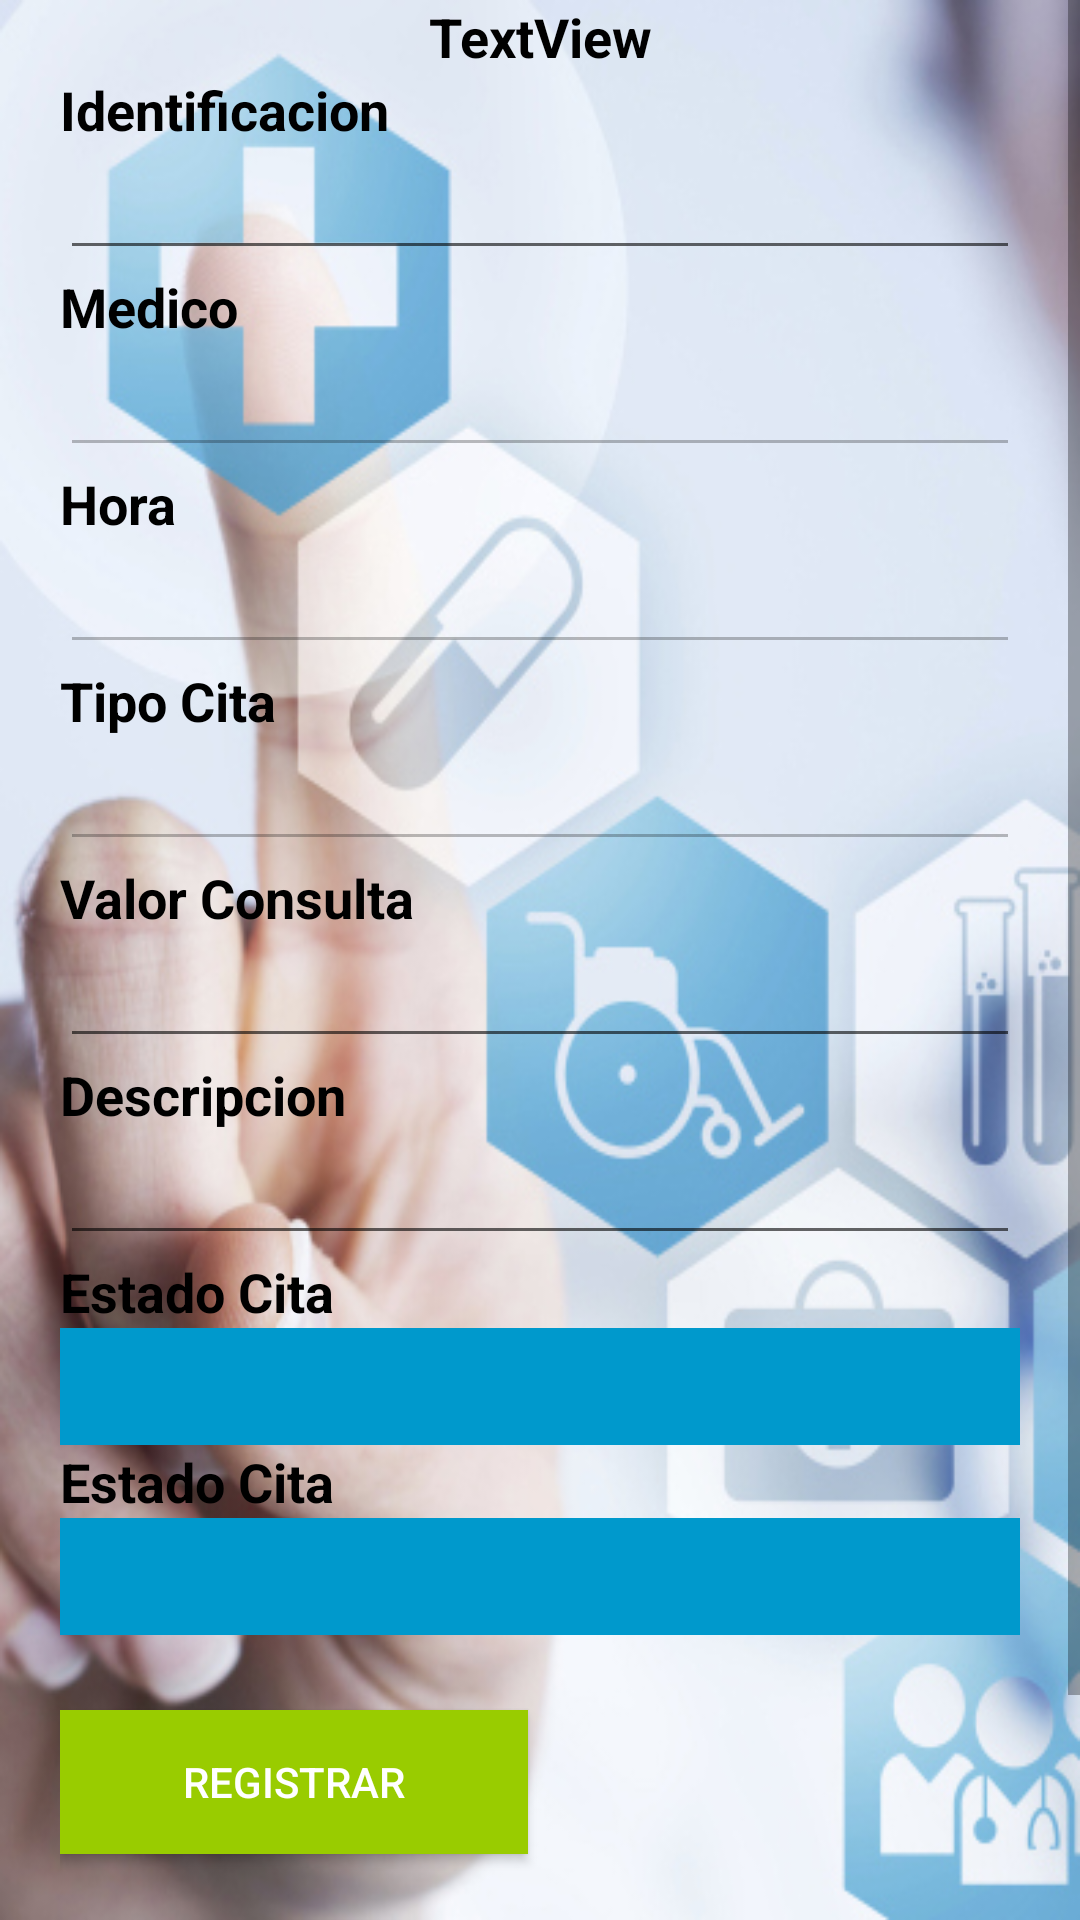

Write the Android layout XML for this screen, with the resource values it uses.
<!-- AndroidManifest.xml: application theme AppThemeAplicacion -->
<!-- res/layout/activity_solicitar_cita.xml -->
<?xml version="1.0" encoding="utf-8"?>
<LinearLayout xmlns:android="http://schemas.android.com/apk/res/android"
    xmlns:app="http://schemas.android.com/apk/res-auto"
    xmlns:tools="http://schemas.android.com/tools"
    android:layout_width="match_parent"
    android:layout_height="match_parent"
    tools:context="com.example.tecnosystem.heilhealthy.SolicitarCita"
    android:orientation="vertical">

    <ScrollView
        android:layout_width="match_parent"
        android:layout_height="match_parent"
        android:background="@drawable/fon">

        <LinearLayout
            android:layout_width="match_parent"
            android:layout_height="wrap_content"
            android:layout_marginLeft="20dp"
            android:layout_marginRight="20dp"
            android:orientation="vertical">

            <TextView

                android:id="@+id/editText2"
                android:layout_width="match_parent"
                android:layout_height="wrap_content"
                android:enabled="false"
                android:text="TextView"
                android:textAlignment="center"
                android:textColor="@android:color/background_dark"
                android:textSize="18sp"
                android:textStyle="bold"
                tools:enabled="true" />


            <Space
                android:layout_width="match_parent"
                android:layout_height="wrap_content"
                android:layout_weight="0.14" />

            <TextView
                android:id="@+id/tvIdPaciente"
                style="@style/textos"
                android:layout_width="match_parent"
                android:layout_height="wrap_content"
                android:text="@string/Idt" />

            <EditText
                android:id="@+id/etIdPaciente"
                android:layout_width="match_parent"
                android:layout_height="wrap_content"
                android:ems="10"
                android:inputType="textPersonName" />

            <TextView
                android:id="@+id/tvMedico"
                style="@style/textos"
                android:layout_width="match_parent"
                android:layout_height="wrap_content"
                android:text="@string/Medico"
                />

            <EditText
                android:id="@+id/etMedicoCap"
                android:layout_width="match_parent"
                android:layout_height="wrap_content"
                android:editable="false"
                android:ems="10"
                android:enabled="false"
                android:inputType="textPersonName" />

            <TextView
                android:id="@+id/tvHoraCap"
                style="@style/textos"
                android:layout_width="match_parent"
                android:layout_height="wrap_content"
                android:text="@string/Hora" />

            <EditText
                android:id="@+id/etHoraCap"
                android:layout_width="match_parent"
                android:layout_height="wrap_content"
                android:editable="false"
                android:ems="10"
                android:enabled="false"
                android:inputType="textPersonName" />

            <TextView
            android:id="@+id/tvTipoCita"
            style="@style/textos"
            android:layout_width="match_parent"
            android:layout_height="wrap_content"
            android:text="@string/TipoC" />

            <EditText
                android:id="@+id/etTipoCitaCap"
                android:layout_width="match_parent"
                android:layout_height="wrap_content"
                android:editable="false"
                android:ems="10"
                android:enabled="false"
                android:inputType="textPersonName" />



            <TextView
                android:id="@+id/tvValorConsulta"
                style="@style/textos"
                android:layout_width="match_parent"
                android:layout_height="wrap_content"
                android:text="@string/valor" />

            <EditText
                android:id="@+id/etValor"
                android:layout_width="match_parent"
                android:layout_height="wrap_content"
                android:ems="10"
                android:inputType="textPersonName" />

            <TextView
                android:id="@+id/tvDescripcion"
                style="@style/textos"
                android:layout_width="match_parent"
                android:layout_height="wrap_content"
                android:text="@string/Descripcion" />

            <EditText
                android:id="@+id/etDescripcion"
                android:layout_width="match_parent"
                android:layout_height="wrap_content"
                android:ems="10"
                android:inputType="textPersonName" />

            <TextView
                android:id="@+id/tvEstadoCita"
                style="@style/textos"
                android:layout_width="match_parent"
                android:layout_height="wrap_content"
                android:text="@string/Estado" />

            <Spinner
                android:id="@+id/spDisponibilidad"
                style="@style/Combo"
                android:layout_width="match_parent"
                android:layout_height="39dp" />

            <TextView
                android:id="@+id/tvEstadoCitaCD"
                style="@style/textos"
                android:layout_width="match_parent"
                android:layout_height="wrap_content"
                android:text="@string/Estado" />

            <Spinner
                android:id="@+id/spEstadpCita"
                style="@style/Combo"
                android:layout_width="match_parent"
                android:layout_height="39dp" />

            <Space
                android:layout_width="match_parent"
                android:layout_height="25dp" />

            <Button
                android:id="@+id/bynRegistrarCita"
                style="@style/btnn"
                android:layout_width="156dp"
                android:layout_height="wrap_content"
                android:onClick="crearCita"
                android:text="@string/Registrar" />

            <Space
                android:layout_width="match_parent"
                android:layout_height="65dp" />

            <TableLayout
                android:layout_width="match_parent"
                android:layout_height="match_parent">

            </TableLayout>

            <Space
                android:layout_width="match_parent"
                android:layout_height="42dp" />

        </LinearLayout>
    </ScrollView>


</LinearLayout>
<!-- resources referenced by this layout -->
<resources>
  <!-- drawable fon: jpg bitmap (drawable, 124219 bytes) -->
  <string name="Descripcion">Descripcion</string>
  <string name="Estado">Estado Cita</string>
  <string name="Hora">Hora</string>
  <string name="Idt">Identificacion</string>
  <string name="Medico">Medico</string>
  <string name="Registrar">Registrar</string>
  <string name="TipoC">Tipo Cita</string>
  <string name="valor">Valor Consulta</string>
  <style name="Combo">
          <item name="android:background">#ff0099cc</item>
         
      </style>
  <style name="btnn">
  
          <item name="android:background">#ff99cc00</item>
          <item name="android:textColor">#ffffffff</item>
          FFA4FD6C
      </style>
  <style name="textos">
          <item name="android:textColor">#000000</item>
          <item name="android:textSize">18dp</item>
          <item name="android:textStyle">bold</item>
  
      </style>
  <style name="AppThemeAplicacion" parent="Theme.AppCompat.Light.DarkActionBar">
          
          <item name="colorPrimary">@color/colorPrimary</item>
          <item name="colorPrimaryDark">@color/colorPrimaryDark</item>
          <item name="colorAccent">@color/colorAccent</item>
          <item name="windowNoTitle">true</item>
      </style>
  <color name="colorPrimary">#ebebeb</color>
  <color name="colorPrimaryDark">#303F9F</color>
  <color name="colorAccent">#ff4081</color>
</resources>
